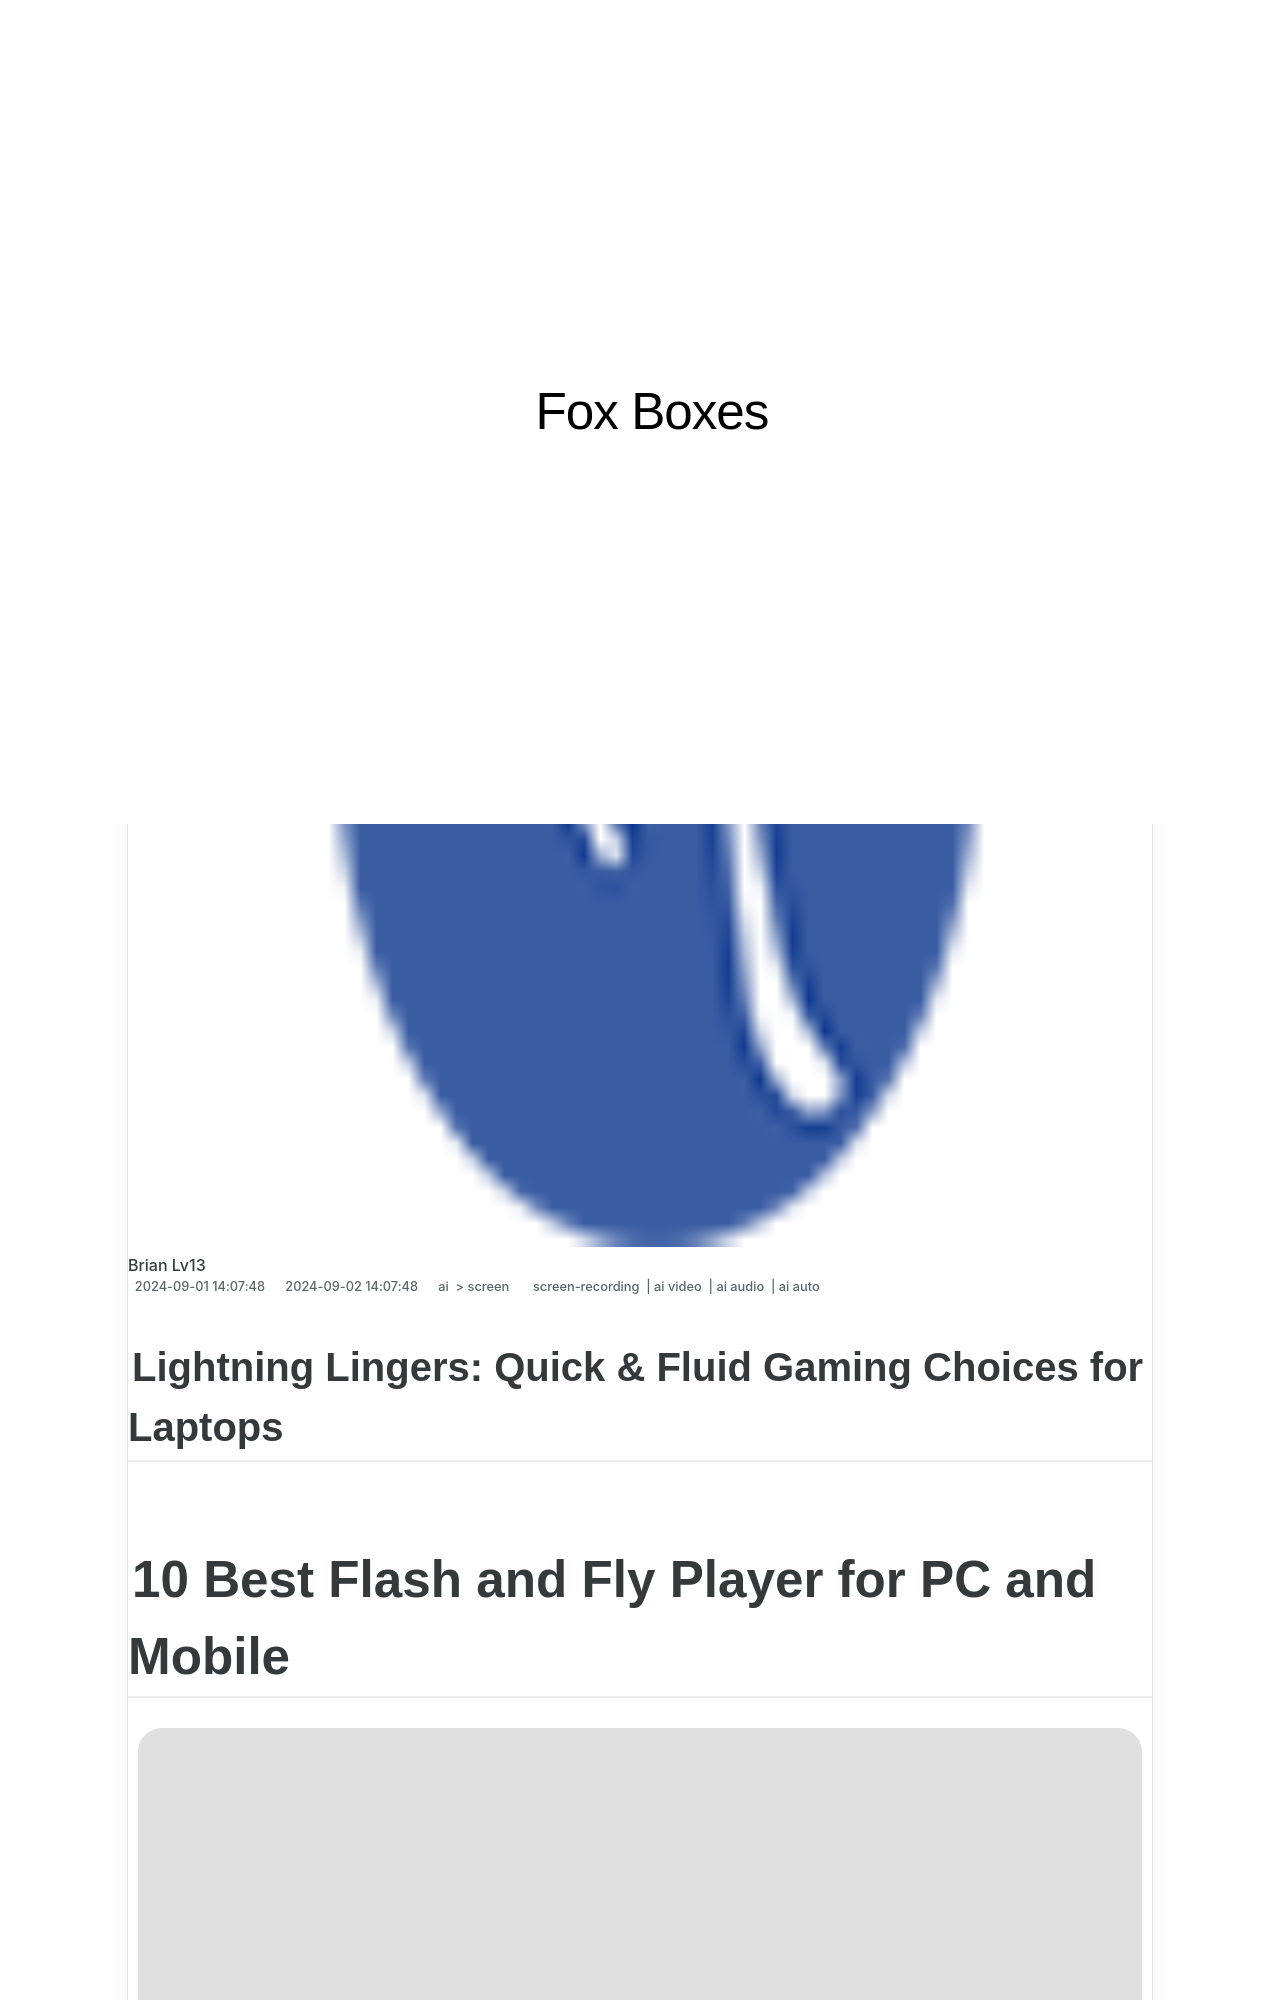

repository: techidaily/site-fox-boxes · page: 10-best-flash-and-fly-player-for-pc-and-mobile-for-2024/index.html · generator: jekyll

---
title: "10 Best Flash and Fly Player for PC and Mobile for 2024"
date: 2024-09-01T14:07:48.706Z
updated: 2024-09-02T14:07:48.706Z
tags: 
  - screen-recording
  - ai video
  - ai audio
  - ai auto
categories: 
  - ai
  - screen
description: "This Article Describes 10 Best Flash and Fly Player for PC and Mobile for 2024"
excerpt: "This Article Describes 10 Best Flash and Fly Player for PC and Mobile for 2024"
keywords: "\"Flash & Fly Player Top 10,Fast-Flying Flash Player,High Ranking Players,Flash Player Leaderboard,Best Flash Tools PC/Mobile,Mobile Flash Excellence,Prime Flash Players List\""
thumbnail: https://thmb.techidaily.com/1f2923f64e4d04f1252f20b82bfb98586fbf55cfa582bc360a8483bf8c37d216.jpg
---

## Lightning Lingers: Quick & Fluid Gaming Choices for Laptops

# 10 Best Flash and Fly Player for PC and Mobile

![author avatar](https://images.wondershare.com/filmora/article-images/ollie-mattison.jpg)

##### Ollie Mattison

 Mar 27, 2024• Proven solutions

 Flash videos are gaining more and more popularity these days. If you have also collected a few then you may need flash player for your device. The best thing to know about popular flash videos is that they can be played on Mobile as well as PC. So, no matter where you want to enjoy your favorite videos, just pick one compatible **flv player** from the list below and it will deliver you best viewing experience for your movie hours.
